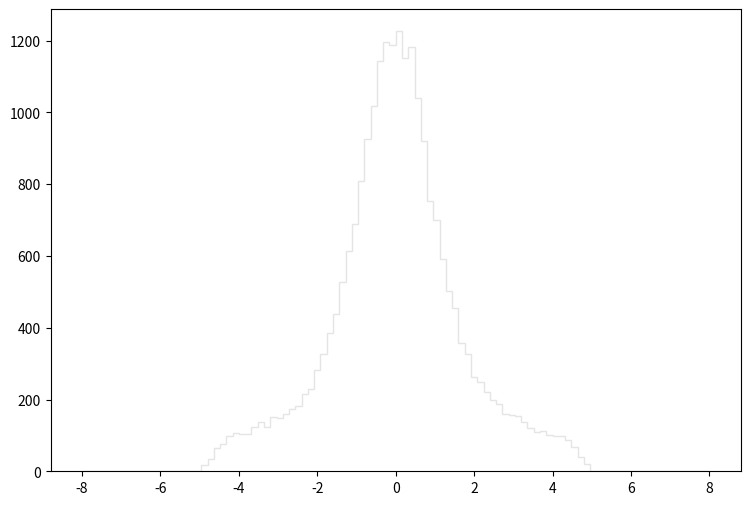

Source code (Python): (Note: this script raises an exception after producing the figure.)
def selection_16():

    # Library import
    import numpy
    import matplotlib
    import matplotlib.pyplot   as plt
    import matplotlib.gridspec as gridspec

    # Library version
    matplotlib_version = matplotlib.__version__
    numpy_version      = numpy.__version__

    # Histo binning
    xBinning = numpy.linspace(-8.0,8.0,101,endpoint=True)

    # Creating data sequence: middle of each bin
    xData = numpy.array([-7.92,-7.76,-7.6,-7.44,-7.28,-7.12,-6.96,-6.8,-6.64,-6.48,-6.32,-6.16,-6.0,-5.84,-5.68,-5.52,-5.36,-5.2,-5.04,-4.88,-4.72,-4.56,-4.4,-4.24,-4.08,-3.92,-3.76,-3.6,-3.44,-3.28,-3.12,-2.96,-2.8,-2.64,-2.48,-2.32,-2.16,-2.0,-1.84,-1.68,-1.52,-1.36,-1.2,-1.04,-0.88,-0.72,-0.56,-0.4,-0.24,-0.08,0.08,0.24,0.4,0.56,0.72,0.88,1.04,1.2,1.36,1.52,1.68,1.84,2.0,2.16,2.32,2.48,2.64,2.8,2.96,3.12,3.28,3.44,3.6,3.76,3.92,4.08,4.24,4.4,4.56,4.72,4.88,5.04,5.2,5.36,5.52,5.68,5.84,6.0,6.16,6.32,6.48,6.64,6.8,6.96,7.12,7.28,7.44,7.6,7.76,7.92])

    # Creating weights for histo: y17_sdETA_0
    y17_sdETA_0_weights = numpy.array([0.0040940847512,0.0,0.0122822542536,0.00818816950241,0.0040940847512,0.0368467587608,0.0163763350048,0.0491290010145,0.0368467587608,0.0450349242632,0.0614112712681,0.0614112712681,0.143292966292,0.163763350048,0.192421967307,0.262021392077,0.286585892584,0.319338586594,0.479008019891,0.6796178607,0.732841018466,0.937545256026,1.05627356181,1.44930564993,1.67038627449,2.12482991387,2.46463884422,3.09103354716,3.87709772339,4.56899637434,5.53929560438,6.57919477918,7.74600585328,9.53921643031,11.3324270073,12.9127417533,14.9229361581,17.1583063843,19.8276482661,22.5624980959,26.0956912922,29.2890767581,31.9666106334,34.6523285022,38.5171454353,40.5437278272,42.7258460956,44.8506844094,46.9427627493,45.9806435128,46.6480029832,46.2672432854,45.3051240488,43.3972855628,40.4536478986,37.9521618837,35.3851719207,32.6339461038,29.1867248393,25.8827994611,22.6320980407,20.2165879574,17.6455019977,15.385567791,13.0642216331,11.1481911535,9.33041659599,7.84016977856,6.70201468172,5.66211950691,4.5812803646,3.79521618837,3.11559792767,2.550614376,1.85871412505,1.71951543551,1.26097779937,1.07674434557,0.876134104758,0.773781785978,0.614112712681,0.511760393901,0.364373510857,0.30705631634,0.262021392077,0.176045620302,0.171951543551,0.110540272283,0.10235211878,0.0450349242632,0.0695994247705,0.0614112712681,0.0286585892584,0.040940847512,0.040940847512,0.020470419756,0.020470419756,0.00818816950241,0.0122822542536,0.0])

    # Creating weights for histo: y17_sdETA_1
    y17_sdETA_1_weights = numpy.array([0.0,0.0,0.0,0.0,0.0,0.0,0.0,0.0,0.0,0.0,0.0,0.0,0.0,0.0,0.0,0.0,0.0,0.0,0.0,0.097211543571,0.315906604611,0.80158256384,0.898949638703,0.947414679303,1.34850196335,1.59203761076,2.28423076719,2.2472769648,2.96440319324,3.00134137441,4.02183973916,4.11886755314,4.90815581495,4.89716488358,5.73316460373,5.91767927011,6.76795838906,6.82806404364,8.01837710462,7.66672337692,9.05172092014,9.31829106031,9.91353971595,10.3758677967,10.4630021702,11.2764913094,11.9438939875,10.8753183089,10.8748536777,11.3000473106,11.6029748429,11.5801678592,11.2155124686,11.7746640857,11.0924773232,10.8398300975,10.5215977734,10.0372678027,9.35620656919,8.6377425233,8.07941202161,7.91009400014,6.93748469349,6.50013054028,5.90464155815,6.02761662191,5.43125445354,4.25348242978,4.56878677622,3.68179057647,3.58375459288,2.64883408713,2.81857227941,2.06506863162,1.84681252691,1.38518139299,1.2395287213,0.898794227575,0.449483030507,0.376629137227,0.121724885372,0.0121144577013,0.0,0.0,0.0,0.0,0.0,0.0,0.0,0.0,0.0,0.0,0.0,0.0,0.0,0.0,0.0,0.0,0.0,0.0])

    # Creating weights for histo: y17_sdETA_2
    y17_sdETA_2_weights = numpy.array([0.0,0.0,0.0,0.0,0.0,0.0,0.0,0.0,0.0,0.0,0.0,0.0,0.0,0.0,0.0,0.0,0.0,0.0,0.0,0.592065320139,1.70689961469,2.66087422507,3.45360569358,5.4617353079,7.77144408324,9.8188148922,12.0081063758,14.2969894305,16.5957192496,19.9993031324,22.4589240395,25.8232282993,29.2568235331,32.5800465798,35.1198671717,38.9551178314,41.4663650388,44.9590945757,47.9911376858,52.1774380968,55.3518729395,59.1666986911,61.5757469802,64.9000939546,67.006425519,71.668535797,71.1946266903,71.2748718281,68.412079019,69.015322462,68.6332696588,71.3159447771,74.4259603768,72.6412291766,69.0653620407,66.6268106474,63.9078144806,61.4937663657,59.2066972974,54.8081315553,51.5256013057,47.5382195832,46.0342637235,42.3901758242,38.83670047,36.4959183973,31.5860151007,29.2367994375,25.5413992766,23.3131504727,20.5219791349,16.6562419341,13.4637829261,12.0375268383,9.62763147126,7.5002551856,5.52212163351,4.24658756658,2.61032598641,1.57593186416,0.602320747917,0.0301005048792,0.0,0.0,0.0,0.0,0.0,0.0,0.0,0.0,0.0,0.0,0.0,0.0,0.0,0.0,0.0,0.0,0.0,0.0])

    # Creating weights for histo: y17_sdETA_3
    y17_sdETA_3_weights = numpy.array([0.0,0.0,0.0,0.0,0.0,0.0,0.0,0.0,0.0,0.0,0.0,0.0,0.0,0.0,0.0,0.0,0.0,0.0,0.00550799275372,0.401474182898,1.08926994923,1.81509539073,2.80539771166,4.06995382981,5.7756453236,7.1008227196,8.9438525674,10.808405772,13.4983094274,15.8959821232,18.5799097767,21.1212218319,24.7190796402,27.4731552366,31.2255115837,34.6206890843,37.4803745681,41.1493025167,44.097206138,48.4472967346,51.4443571353,53.8093669794,57.5785950707,58.7222011363,63.1782428739,65.9667322785,68.5176034991,68.12768055,65.6561508088,64.1732004638,64.0286145317,63.8970693651,68.1876030703,67.446188836,66.724965444,62.2137543622,60.3271090447,57.4947441677,54.9537043029,50.0632547621,47.1532952994,45.8180184196,41.2080468993,37.5301732294,34.5813230353,31.6278374789,28.2876708833,25.4718689971,21.825419103,19.2294252089,15.5934444901,13.3936217375,11.0056057082,9.14239720555,7.26581074637,5.62686278385,4.09817632124,3.00382453604,1.95780727136,1.08906072822,0.384984399067,0.0,0.0,0.0,0.0,0.0,0.0,0.0,0.0,0.0,0.0,0.0,0.0,0.0,0.0,0.0,0.0,0.0,0.0,0.0])

    # Creating weights for histo: y17_sdETA_4
    y17_sdETA_4_weights = numpy.array([0.0,0.0,0.0,0.0,0.0,0.0,0.0,0.0,0.0,0.0,0.0,0.0,0.0,0.0,0.0,0.0,0.0,0.0,0.0029579919338,0.0424400237989,0.114463241719,0.240816029632,0.321695350734,0.499310595891,0.671038687294,0.893043313851,1.19412773424,1.43788541677,1.69842826553,2.1543682301,2.48487799767,2.89252152837,3.37495356459,3.72824331515,4.28190087706,4.66583209369,5.0369086852,5.65458404382,6.11257665995,6.56834466836,7.19525916352,7.4535301066,7.90646023706,8.33192147264,8.79164968361,9.07628323017,9.38682644206,9.51409805309,8.91324954704,8.63192685809,8.69235602185,8.86399953808,9.58530153313,9.43525875738,9.09370331147,8.55291921369,8.3272638255,8.04397706848,7.60169298862,7.11799112227,6.59821453625,6.20719664136,5.6281452826,5.21973937283,4.73567675929,4.35287588388,3.83093882298,3.41641824822,3.0118611102,2.49382573065,2.12070169838,1.78227553398,1.45166756301,1.16154103913,0.918831928458,0.674032087367,0.499374327895,0.342408813445,0.20431149971,0.11938154875,0.0404527877409,0.00197474538671,0.0,0.0,0.0,0.0,0.0,0.0,0.0,0.0,0.0,0.0,0.0,0.0,0.0,0.0,0.0,0.0,0.0,0.0])

    # Creating weights for histo: y17_sdETA_5
    y17_sdETA_5_weights = numpy.array([0.0,0.0,0.0,0.0,0.0,0.0,0.0,0.0,0.0,0.0,0.0,0.0,0.0,0.0,0.0,0.0,0.0,0.0,0.000503397328248,0.00856985954584,0.0221796978454,0.0289871136069,0.050667773192,0.0857040367915,0.105377736688,0.145936793327,0.191322512458,0.240224813124,0.298702059573,0.359701563956,0.426243226121,0.503906653029,0.589389995752,0.647322988864,0.716416716264,0.804088595161,0.897906379755,1.00659740817,1.0730776953,1.18680035643,1.20238737512,1.31382027527,1.37204253925,1.44339401979,1.49456655664,1.55305968698,1.58656109455,1.57851672375,1.495829266,1.51694483914,1.52179722793,1.51070971158,1.61104989411,1.60400816895,1.54146364605,1.50540721251,1.43353440426,1.3914596963,1.3314818022,1.2203225691,1.15351380149,1.06271235588,0.98261313222,0.896659674322,0.837637614398,0.705832923321,0.646077083627,0.563900551045,0.489769989661,0.423713406336,0.354923113274,0.297951635726,0.239718849167,0.199156831803,0.152261862917,0.105869857253,0.0741051151501,0.0496542448859,0.0327699283657,0.0176419181264,0.00504169517428,0.000252556474281,0.0,0.0,0.0,0.0,0.0,0.0,0.0,0.0,0.0,0.0,0.0,0.0,0.0,0.0,0.0,0.0,0.0,0.0])

    # Creating weights for histo: y17_sdETA_6
    y17_sdETA_6_weights = numpy.array([0.0,0.0,0.0,0.0,0.0,0.0,0.0,0.0,0.0,0.0,0.0,0.0,0.0,0.0,0.0,0.0,0.0,0.0,0.0,0.00172195124314,0.00458019449121,0.00658048512273,0.0120254219957,0.0200567186036,0.0223294905516,0.0400464792455,0.0429638590296,0.0546218319662,0.0658597731505,0.0872853612093,0.105925536049,0.117677268126,0.161740365356,0.171764366093,0.1898079273,0.219333209454,0.239925431804,0.25399969945,0.268568304392,0.303182111727,0.322088988786,0.336421571411,0.362746906784,0.368200611771,0.409680159342,0.383390512222,0.419471536643,0.409989357574,0.379122217073,0.357327390544,0.344372554453,0.36249049118,0.393421710589,0.411921821529,0.387617321025,0.379649143643,0.377379890537,0.326705769235,0.320666157091,0.324390031429,0.285811329084,0.278294603113,0.261106360389,0.224697543856,0.210131737994,0.182682772448,0.154305612404,0.135996738521,0.119093102124,0.0987650228347,0.0792938015226,0.0644055118009,0.0518407073355,0.0432293016627,0.0292119052983,0.0291893727146,0.0194643535725,0.0140320015573,0.00944682370633,0.00400915544096,0.000859269683059,0.0,0.0,0.0,0.0,0.0,0.0,0.0,0.0,0.0,0.0,0.0,0.0,0.0,0.0,0.0,0.0,0.0,0.0,0.0])

    # Creating weights for histo: y17_sdETA_7
    y17_sdETA_7_weights = numpy.array([0.0,0.0,0.0,0.0,0.0,0.0,0.0,0.0,0.0,0.0,0.0,0.0,0.0,0.0,0.0,0.0,0.0,0.0,0.0,8.63116632733e-05,8.63928393057e-05,0.000388664892436,0.000539894793195,0.000863869302605,0.00125249798642,0.00190007779469,0.00235242735904,0.0030873415983,0.00380083450096,0.00479252902394,0.00589435222459,0.00738810018286,0.00760022652435,0.00958881720643,0.0101523473423,0.01198410945,0.013688370287,0.0147880268378,0.0159617769483,0.0166941171907,0.0166942471059,0.0191548615393,0.0191112477567,0.019759457444,0.020880017766,0.0214661028532,0.0223920167115,0.0220248470816,0.022009081246,0.0207017322331,0.0196924463568,0.0202061393539,0.0223720223464,0.0218115682667,0.0220308064165,0.0212672697681,0.0201259858797,0.0207278493748,0.0202043498771,0.018659918236,0.0176894937613,0.0151811040687,0.0142060277925,0.0144200651443,0.0122818834205,0.0100418649601,0.00902870258249,0.0080102891172,0.00746964500679,0.00572340480384,0.00412268259225,0.0043198515059,0.00313015200224,0.00200875393685,0.00170296461885,0.00144348754747,0.000993501601205,0.000539767392504,0.000302448486324,0.000151213975672,8.64054536505e-05,2.1607882221e-05,0.0,0.0,0.0,0.0,0.0,0.0,0.0,0.0,0.0,0.0,0.0,0.0,0.0,0.0,0.0,0.0,0.0,0.0])

    # Creating weights for histo: y17_sdETA_8
    y17_sdETA_8_weights = numpy.array([0.0,0.0,0.0,0.0,0.0,0.0,0.0,0.0,0.0,0.0,0.0,0.0,0.0,0.0,0.0,0.0,0.0,0.0,0.0,0.0,0.0,0.0,2.79832066157e-05,8.51991440142e-05,0.000198630523088,0.000198863434868,0.000141661891061,0.000113665434617,0.000284037104156,0.00019816306558,0.000397472865179,0.000482800422608,0.000595218531459,0.000738128921756,0.000933468526165,0.000737956466031,0.000851582656201,0.00116178193255,0.0015329650291,0.000651669781457,0.00144507261981,0.00147717953841,0.00130567685045,0.00164221372554,0.00184195934348,0.00158786714838,0.00139108818482,0.00156107041042,0.00130128613661,0.00201379268298,0.00178366306975,0.00167241204499,0.00164323568539,0.00153197426279,0.00141499328145,0.00184196528511,0.00167462678647,0.00118489931797,0.00127905048864,0.00127298037391,0.00124959977442,0.000823574569022,0.00124926570644,0.000937379453626,0.000963396353042,0.000737960922252,0.000679341424005,0.000369114964708,0.0004259383091,0.000196195495784,0.000225552629384,0.000170078628493,0.000139602879625,0.000167856162898,0.000142147203157,0.000141949035042,0.0,2.84595617098e-05,0.0,2.83791120796e-05,0.0,0.0,0.0,0.0,0.0,0.0,0.0,0.0,0.0,0.0,0.0,0.0,0.0,0.0,0.0,0.0,0.0,0.0,0.0,0.0])

    # Creating weights for histo: y17_sdETA_9
    y17_sdETA_9_weights = numpy.array([0.0,0.0,0.0,0.0,0.0,0.0,0.0,0.0,0.0,0.0,0.0,0.0,0.0,0.0,0.0,0.0,0.0,0.0,0.0,0.0,0.0,7.81862417516,2.60355382494,5.20799132619,13.0377210592,2.60958035894,0.0,2.60878781896,10.4206471405,5.2164127845,7.80677260689,10.4233735395,7.8420158331,0.0,13.0441582835,13.0350408051,13.017767202,18.2354912729,18.2599481108,31.291393453,39.0939860941,33.8618263362,57.3091774226,44.3114448314,67.7490939364,88.6223128506,67.7748582152,132.935757298,117.305338404,91.2123535036,127.737564088,112.084687972,106.833351131,99.0380417056,54.7297885685,49.5239045296,54.77189586,33.9279328612,23.4640478772,26.0800258527,23.4492084217,23.4589142485,13.0334603396,13.0367481692,13.0337333641,7.83240229622,5.21361332256,10.4247809613,7.81067185745,5.2157859819,5.22476887076,0.0,2.60958035894,2.61222062071,7.82819156706,2.60304276932,5.21373253042,5.21053314535,0.0,2.60578993362,0.0,0.0,0.0,0.0,0.0,0.0,0.0,0.0,0.0,0.0,0.0,0.0,0.0,0.0,0.0,0.0,0.0,0.0,0.0,0.0])

    # Creating weights for histo: y17_sdETA_10
    y17_sdETA_10_weights = numpy.array([0.0,0.0,0.0,0.0,0.0,0.0,0.0,0.0,0.0,0.0,0.0,0.0,0.0,0.0,0.0,0.0,0.0,0.0,0.0,8.4244817581,11.5814750548,24.2345692448,30.5509913712,42.1293344768,33.7067726728,34.7575070163,28.4470717609,33.7006203549,41.0819013772,25.2740531957,43.1727275928,32.6570425539,35.8134741005,47.391701778,34.7539595259,51.6168706048,48.4433672415,78.9995336394,97.9529438876,111.666379887,123.229813529,181.137361945,203.291208781,242.288978773,293.890843724,323.320393342,381.268803308,427.677288488,466.557706573,470.788531377,472.877395315,432.860010397,471.801605378,367.636744122,366.485887441,252.740339576,245.390993663,200.125554529,169.577698955,148.470246365,98.9749828042,84.2580918131,64.2457826068,63.1832284254,56.8758520148,52.6705368221,51.6200641157,32.6515443285,38.9744150384,47.3979733717,35.8199919408,28.4402576551,26.3393545659,27.3789193164,24.2178744933,35.8105691599,35.8163174795,36.854300865,32.6451842399,15.7932426786,9.48052579438,1.05458425551,0.0,0.0,0.0,0.0,0.0,0.0,0.0,0.0,0.0,0.0,0.0,0.0,0.0,0.0,0.0,0.0,0.0,0.0])

    # Creating weights for histo: y17_sdETA_11
    y17_sdETA_11_weights = numpy.array([0.0,0.0,0.0,0.0,0.0,0.0,0.0,0.0,0.0,0.0,0.0,0.0,0.0,0.0,0.0,0.0,0.0,0.0,0.0,7.13977867641,15.4339516364,22.8089218469,29.7149152971,32.0213600179,35.9377505381,38.2357919934,42.3770880202,47.4503242567,40.0744318772,41.2394772135,41.0011349351,38.0099182092,38.9320565303,42.1481979747,39.6220311058,46.9888939133,54.5934073722,62.4207015066,76.4738279315,94.2017212133,114.246295293,138.890917609,164.458631155,202.932907595,235.621918012,285.60578649,330.796450736,341.569114425,371.773532429,386.29008723,383.728147886,365.287187379,356.564390239,333.976819706,271.800569848,239.528187727,199.925368476,170.661985575,132.914455202,120.931021962,87.5221817453,82.4633544003,61.4963422951,57.5863070567,47.674180796,42.1589950375,45.3801315643,40.9979457671,42.8448966996,40.0766604524,42.3818141366,45.6027201212,42.1509260582,46.5274635698,40.3005554155,37.7772203741,38.9283294304,30.63930909,24.8762711847,15.2017187281,8.9826605379,0.0,0.0,0.0,0.0,0.0,0.0,0.0,0.0,0.0,0.0,0.0,0.0,0.0,0.0,0.0,0.0,0.0,0.0,0.0])

    # Creating weights for histo: y17_sdETA_12
    y17_sdETA_12_weights = numpy.array([0.0,0.0,0.0,0.0,0.0,0.0,0.0,0.0,0.0,0.0,0.0,0.0,0.0,0.0,0.0,0.0,0.0,0.0,0.0276982578978,0.830468650589,1.96609641265,2.71367770127,4.0431648112,5.2880006381,5.3996528012,5.56504588725,5.26125136204,5.39975667441,5.73182779665,5.09549279616,4.347047821,4.3480288458,4.56895178238,4.40294699851,3.76636654947,4.92938029192,5.17892606957,5.26044730642,6.70157272968,7.53198905895,9.41621837541,10.5222064931,14.8430397927,17.4997549625,19.8269573689,23.6489491783,28.4402627337,29.962101491,32.4829235674,33.229629628,34.1978395458,32.038703999,32.0656879515,28.6050287333,24.8940312232,19.7156899214,17.1116538595,14.2326038468,11.4356367557,9.05482422971,8.22420015402,5.75894255254,5.12229593241,5.23345565952,4.12538623045,3.79362211127,4.01553453639,4.73503735653,4.07047577205,4.18168551219,4.87399663332,5.26076277322,5.6768596309,6.06410666531,6.17476241498,5.1778988789,4.29222200003,3.57336819512,3.32340615518,1.85586692786,0.996972795315,0.110660674034,0.0,0.0,0.0,0.0,0.0,0.0,0.0,0.0,0.0,0.0,0.0,0.0,0.0,0.0,0.0,0.0,0.0,0.0])

    # Creating weights for histo: y17_sdETA_13
    y17_sdETA_13_weights = numpy.array([0.0,0.0,0.0,0.0,0.0,0.0,0.0,0.0,0.0,0.0,0.0,0.0,0.0,0.0,0.0,0.0,0.0,0.0,0.0100580399082,0.191541137076,0.35288757745,0.615093246784,0.574752783437,0.746091103064,0.766298532281,0.846927394548,1.00814688996,1.02833793527,1.09855633972,0.584423356009,0.887387763844,0.68540267296,0.635226645,0.594879506727,0.615103562579,0.664998030011,0.554717506638,0.655299968879,0.64542714604,0.846767803128,1.12892482723,1.40167688015,1.95626738115,2.30865433912,2.67172239283,3.44795139504,3.7804634565,4.38578946564,4.29534178676,4.53722898037,5.04065617112,4.40651753911,4.11260900381,3.80035473693,3.27668613552,2.5910583355,2.29871598064,1.78453791084,1.46186408397,1.34107643771,1.05892548172,0.655505677972,0.645183814635,0.604941108619,0.564532318299,0.726019599619,0.655453492184,0.584838050977,0.675423658112,0.705973582256,0.897346753914,0.997951850223,1.08870839615,1.0283609941,1.09904846383,0.897363744635,0.81619603377,0.625120806551,0.433442226674,0.332785733431,0.191615471483,0.0,0.0,0.0,0.0,0.0,0.0,0.0,0.0,0.0,0.0,0.0,0.0,0.0,0.0,0.0,0.0,0.0,0.0,0.0])

    # Creating weights for histo: y17_sdETA_14
    y17_sdETA_14_weights = numpy.array([0.0,0.0,0.0,0.0,0.0,0.0,0.0,0.0,0.0,0.0,0.0,0.0,0.0,0.0,0.0,0.0,0.0,0.0,0.0,0.0452767212082,0.104673735684,0.127287896359,0.200887306883,0.18389780228,0.195238489355,0.223416402305,0.240523559347,0.215042303387,0.268811430004,0.226337168339,0.25178445206,0.181166480525,0.181066679863,0.1838850675,0.135836357883,0.135792305548,0.183900110699,0.186707148607,0.215041764756,0.23199591207,0.302743270508,0.319663368637,0.455441131143,0.526202647886,0.633767678784,0.659216078242,0.888329390144,1.08933808141,1.05249340044,1.00733148462,1.04396879259,1.04687970936,1.00434669843,0.865616467595,0.794978451285,0.613890649386,0.480953781605,0.469628291623,0.359281115272,0.268739253426,0.220641528373,0.181041671987,0.152776231471,0.192343385249,0.152793621563,0.11597190937,0.158395347336,0.186723307542,0.22070612564,0.209359513622,0.254566020409,0.257407453765,0.268737983796,0.254661319654,0.21498370801,0.294242939527,0.220641913109,0.198040294846,0.158444478194,0.087715048479,0.0481090747819,0.00566544968877,0.0,0.0,0.0,0.0,0.0,0.0,0.0,0.0,0.0,0.0,0.0,0.0,0.0,0.0,0.0,0.0,0.0,0.0])

    # Creating weights for histo: y17_sdETA_15
    y17_sdETA_15_weights = numpy.array([0.0,0.0,0.0,0.0,0.0,0.0,0.0,0.0,0.0,0.0,0.0,0.0,0.0,0.0,0.0,0.0,0.0,0.0,0.0,0.00152147860754,0.00152079908585,0.0136743990382,0.0121667826732,0.0152287074067,0.0106794385082,0.0152232121443,0.01826124135,0.0259278059546,0.0182792989002,0.0137252863495,0.0152019283433,0.00915519572461,0.0183267117875,0.00912164744334,0.0167567803291,0.0107129714264,0.00914102503838,0.00913588076374,0.010678131463,0.0167616019786,0.0152535719917,0.0182751035924,0.0289936660051,0.0243303509133,0.0335008329215,0.0486869018194,0.0593489398452,0.0502764153203,0.044122808712,0.0639879694227,0.045708540527,0.0487400108711,0.0380855953059,0.0654502764633,0.0411493872469,0.0426226257234,0.024358749011,0.0365066114368,0.031950046248,0.0122072112593,0.00760202068013,0.0137693075372,0.0167082683893,0.0137357332568,0.012204469537,0.00915507991048,0.00457095923084,0.00762667136348,0.0122179536108,0.0137047588855,0.0213175880968,0.0152473085744,0.0198194259465,0.00914612558727,0.0259248633303,0.0167617083386,0.0198248384845,0.0137223791784,0.00607898803603,0.0076133456477,0.001522455937,0.0,0.0,0.0,0.0,0.0,0.0,0.0,0.0,0.0,0.0,0.0,0.0,0.0,0.0,0.0,0.0,0.0,0.0,0.0])

    # Creating weights for histo: y17_sdETA_16
    y17_sdETA_16_weights = numpy.array([0.0,0.0,0.0,0.0,0.0,0.0,0.0,0.0,0.0,0.0,0.0,0.0,0.0,0.0,0.0,0.0,0.0,0.0,0.0,0.000541027778366,0.000360854804187,0.000721259714044,0.000541558085242,0.000180370308416,0.0012646255411,0.00162525616835,0.00180536409618,0.00270915566795,0.00126453003194,0.00108241564165,0.000542329860826,0.00162398412506,0.000722757051105,0.0016253624608,0.000902001545366,0.000541534207954,0.00126372089996,0.00072231955756,0.000722409289951,0.000722296835624,0.00216618535663,0.000722911098128,0.00162629097923,0.00162361980386,0.00162672577695,0.00216723634244,0.00216767999786,0.00433348909464,0.00378943621786,0.00234629752074,0.00342954809726,0.00306879153656,0.00288817140238,0.00306864211095,0.00343114017324,0.00270876978016,0.00162501046335,0.000904444731147,0.000902406689036,0.000361518169179,0.000901370337691,0.00126489281268,0.000901400761978,0.000361015706302,0.000360657277392,0.00072223598705,0.00108402042651,0.00162568865537,0.00126416108932,0.00144397209151,0.00108302528274,0.00108284697331,0.00126508498634,0.00162593166455,0.00090354740724,0.00162565900132,0.00180653677914,0.000722266411337,0.000722824831795,0.0,0.000542114580112,0.0,0.0,0.0,0.0,0.0,0.0,0.0,0.0,0.0,0.0,0.0,0.0,0.0,0.0,0.0,0.0,0.0,0.0,0.0])

    # Creating a new Canvas
    fig   = plt.figure(figsize=(12,6),dpi=80)
    frame = gridspec.GridSpec(1,1,right=0.7)
    pad   = fig.add_subplot(frame[0])

    # Creating a new Stack
    pad.hist(x=xData, bins=xBinning, weights=y17_sdETA_0_weights+y17_sdETA_1_weights+y17_sdETA_2_weights+y17_sdETA_3_weights+y17_sdETA_4_weights+y17_sdETA_5_weights+y17_sdETA_6_weights+y17_sdETA_7_weights+y17_sdETA_8_weights+y17_sdETA_9_weights+y17_sdETA_10_weights+y17_sdETA_11_weights+y17_sdETA_12_weights+y17_sdETA_13_weights+y17_sdETA_14_weights+y17_sdETA_15_weights+y17_sdETA_16_weights,\
             label="$bg\_dip\_1600\_inf$", histtype="step", rwidth=1.0,\
             color=None, edgecolor="#e5e5e5", linewidth=1, linestyle="solid",\
             bottom=None, cumulative=False, normed=False, align="mid", orientation="vertical")

    pad.hist(x=xData, bins=xBinning, weights=y17_sdETA_0_weights+y17_sdETA_1_weights+y17_sdETA_2_weights+y17_sdETA_3_weights+y17_sdETA_4_weights+y17_sdETA_5_weights+y17_sdETA_6_weights+y17_sdETA_7_weights+y17_sdETA_8_weights+y17_sdETA_9_weights+y17_sdETA_10_weights+y17_sdETA_11_weights+y17_sdETA_12_weights+y17_sdETA_13_weights+y17_sdETA_14_weights+y17_sdETA_15_weights,\
             label="$bg\_dip\_1200\_1600$", histtype="step", rwidth=1.0,\
             color=None, edgecolor="#f2f2f2", linewidth=1, linestyle="solid",\
             bottom=None, cumulative=False, normed=False, align="mid", orientation="vertical")

    pad.hist(x=xData, bins=xBinning, weights=y17_sdETA_0_weights+y17_sdETA_1_weights+y17_sdETA_2_weights+y17_sdETA_3_weights+y17_sdETA_4_weights+y17_sdETA_5_weights+y17_sdETA_6_weights+y17_sdETA_7_weights+y17_sdETA_8_weights+y17_sdETA_9_weights+y17_sdETA_10_weights+y17_sdETA_11_weights+y17_sdETA_12_weights+y17_sdETA_13_weights+y17_sdETA_14_weights,\
             label="$bg\_dip\_800\_1200$", histtype="step", rwidth=1.0,\
             color=None, edgecolor="#ccc6aa", linewidth=1, linestyle="solid",\
             bottom=None, cumulative=False, normed=False, align="mid", orientation="vertical")

    pad.hist(x=xData, bins=xBinning, weights=y17_sdETA_0_weights+y17_sdETA_1_weights+y17_sdETA_2_weights+y17_sdETA_3_weights+y17_sdETA_4_weights+y17_sdETA_5_weights+y17_sdETA_6_weights+y17_sdETA_7_weights+y17_sdETA_8_weights+y17_sdETA_9_weights+y17_sdETA_10_weights+y17_sdETA_11_weights+y17_sdETA_12_weights+y17_sdETA_13_weights,\
             label="$bg\_dip\_600\_800$", histtype="step", rwidth=1.0,\
             color=None, edgecolor="#ccc6aa", linewidth=1, linestyle="solid",\
             bottom=None, cumulative=False, normed=False, align="mid", orientation="vertical")

    pad.hist(x=xData, bins=xBinning, weights=y17_sdETA_0_weights+y17_sdETA_1_weights+y17_sdETA_2_weights+y17_sdETA_3_weights+y17_sdETA_4_weights+y17_sdETA_5_weights+y17_sdETA_6_weights+y17_sdETA_7_weights+y17_sdETA_8_weights+y17_sdETA_9_weights+y17_sdETA_10_weights+y17_sdETA_11_weights+y17_sdETA_12_weights,\
             label="$bg\_dip\_400\_600$", histtype="step", rwidth=1.0,\
             color=None, edgecolor="#c1bfa8", linewidth=1, linestyle="solid",\
             bottom=None, cumulative=False, normed=False, align="mid", orientation="vertical")

    pad.hist(x=xData, bins=xBinning, weights=y17_sdETA_0_weights+y17_sdETA_1_weights+y17_sdETA_2_weights+y17_sdETA_3_weights+y17_sdETA_4_weights+y17_sdETA_5_weights+y17_sdETA_6_weights+y17_sdETA_7_weights+y17_sdETA_8_weights+y17_sdETA_9_weights+y17_sdETA_10_weights+y17_sdETA_11_weights,\
             label="$bg\_dip\_200\_400$", histtype="step", rwidth=1.0,\
             color=None, edgecolor="#bab5a3", linewidth=1, linestyle="solid",\
             bottom=None, cumulative=False, normed=False, align="mid", orientation="vertical")

    pad.hist(x=xData, bins=xBinning, weights=y17_sdETA_0_weights+y17_sdETA_1_weights+y17_sdETA_2_weights+y17_sdETA_3_weights+y17_sdETA_4_weights+y17_sdETA_5_weights+y17_sdETA_6_weights+y17_sdETA_7_weights+y17_sdETA_8_weights+y17_sdETA_9_weights+y17_sdETA_10_weights,\
             label="$bg\_dip\_100\_200$", histtype="step", rwidth=1.0,\
             color=None, edgecolor="#b2a596", linewidth=1, linestyle="solid",\
             bottom=None, cumulative=False, normed=False, align="mid", orientation="vertical")

    pad.hist(x=xData, bins=xBinning, weights=y17_sdETA_0_weights+y17_sdETA_1_weights+y17_sdETA_2_weights+y17_sdETA_3_weights+y17_sdETA_4_weights+y17_sdETA_5_weights+y17_sdETA_6_weights+y17_sdETA_7_weights+y17_sdETA_8_weights+y17_sdETA_9_weights,\
             label="$bg\_dip\_0\_100$", histtype="step", rwidth=1.0,\
             color=None, edgecolor="#b7a39b", linewidth=1, linestyle="solid",\
             bottom=None, cumulative=False, normed=False, align="mid", orientation="vertical")

    pad.hist(x=xData, bins=xBinning, weights=y17_sdETA_0_weights+y17_sdETA_1_weights+y17_sdETA_2_weights+y17_sdETA_3_weights+y17_sdETA_4_weights+y17_sdETA_5_weights+y17_sdETA_6_weights+y17_sdETA_7_weights+y17_sdETA_8_weights,\
             label="$bg\_vbf\_1600\_inf$", histtype="step", rwidth=1.0,\
             color=None, edgecolor="#ad998c", linewidth=1, linestyle="solid",\
             bottom=None, cumulative=False, normed=False, align="mid", orientation="vertical")

    pad.hist(x=xData, bins=xBinning, weights=y17_sdETA_0_weights+y17_sdETA_1_weights+y17_sdETA_2_weights+y17_sdETA_3_weights+y17_sdETA_4_weights+y17_sdETA_5_weights+y17_sdETA_6_weights+y17_sdETA_7_weights,\
             label="$bg\_vbf\_1200\_1600$", histtype="step", rwidth=1.0,\
             color=None, edgecolor="#9b8e82", linewidth=1, linestyle="solid",\
             bottom=None, cumulative=False, normed=False, align="mid", orientation="vertical")

    pad.hist(x=xData, bins=xBinning, weights=y17_sdETA_0_weights+y17_sdETA_1_weights+y17_sdETA_2_weights+y17_sdETA_3_weights+y17_sdETA_4_weights+y17_sdETA_5_weights+y17_sdETA_6_weights,\
             label="$bg\_vbf\_800\_1200$", histtype="step", rwidth=1.0,\
             color=None, edgecolor="#876656", linewidth=1, linestyle="solid",\
             bottom=None, cumulative=False, normed=False, align="mid", orientation="vertical")

    pad.hist(x=xData, bins=xBinning, weights=y17_sdETA_0_weights+y17_sdETA_1_weights+y17_sdETA_2_weights+y17_sdETA_3_weights+y17_sdETA_4_weights+y17_sdETA_5_weights,\
             label="$bg\_vbf\_600\_800$", histtype="step", rwidth=1.0,\
             color=None, edgecolor="#afcec6", linewidth=1, linestyle="solid",\
             bottom=None, cumulative=False, normed=False, align="mid", orientation="vertical")

    pad.hist(x=xData, bins=xBinning, weights=y17_sdETA_0_weights+y17_sdETA_1_weights+y17_sdETA_2_weights+y17_sdETA_3_weights+y17_sdETA_4_weights,\
             label="$bg\_vbf\_400\_600$", histtype="step", rwidth=1.0,\
             color=None, edgecolor="#84c1a3", linewidth=1, linestyle="solid",\
             bottom=None, cumulative=False, normed=False, align="mid", orientation="vertical")

    pad.hist(x=xData, bins=xBinning, weights=y17_sdETA_0_weights+y17_sdETA_1_weights+y17_sdETA_2_weights+y17_sdETA_3_weights,\
             label="$bg\_vbf\_200\_400$", histtype="step", rwidth=1.0,\
             color=None, edgecolor="#89a8a0", linewidth=1, linestyle="solid",\
             bottom=None, cumulative=False, normed=False, align="mid", orientation="vertical")

    pad.hist(x=xData, bins=xBinning, weights=y17_sdETA_0_weights+y17_sdETA_1_weights+y17_sdETA_2_weights,\
             label="$bg\_vbf\_100\_200$", histtype="step", rwidth=1.0,\
             color=None, edgecolor="#829e8c", linewidth=1, linestyle="solid",\
             bottom=None, cumulative=False, normed=False, align="mid", orientation="vertical")

    pad.hist(x=xData, bins=xBinning, weights=y17_sdETA_0_weights+y17_sdETA_1_weights,\
             label="$bg\_vbf\_0\_100$", histtype="step", rwidth=1.0,\
             color=None, edgecolor="#adbcc6", linewidth=1, linestyle="solid",\
             bottom=None, cumulative=False, normed=False, align="mid", orientation="vertical")

    pad.hist(x=xData, bins=xBinning, weights=y17_sdETA_0_weights,\
             label="$signal$", histtype="step", rwidth=1.0,\
             color=None, edgecolor="#7a8e99", linewidth=1, linestyle="solid",\
             bottom=None, cumulative=False, normed=False, align="mid", orientation="vertical")


    # Axis
    plt.rc('text',usetex=False)
    plt.xlabel(r"$sd\eta$ $[ a_{1} a_{2} ]$ ",\
               fontsize=16,color="black")
    plt.ylabel(r"$\mathrm{Events}$ $(\mathcal{L}_{\mathrm{int}} = 40.0\ \mathrm{fb}^{-1})$ ",\
               fontsize=16,color="black")

    # Boundary of y-axis
    ymax=(y17_sdETA_0_weights+y17_sdETA_1_weights+y17_sdETA_2_weights+y17_sdETA_3_weights+y17_sdETA_4_weights+y17_sdETA_5_weights+y17_sdETA_6_weights+y17_sdETA_7_weights+y17_sdETA_8_weights+y17_sdETA_9_weights+y17_sdETA_10_weights+y17_sdETA_11_weights+y17_sdETA_12_weights+y17_sdETA_13_weights+y17_sdETA_14_weights+y17_sdETA_15_weights+y17_sdETA_16_weights).max()*1.1
    ymin=0 # linear scale
    #ymin=min([x for x in (y17_sdETA_0_weights+y17_sdETA_1_weights+y17_sdETA_2_weights+y17_sdETA_3_weights+y17_sdETA_4_weights+y17_sdETA_5_weights+y17_sdETA_6_weights+y17_sdETA_7_weights+y17_sdETA_8_weights+y17_sdETA_9_weights+y17_sdETA_10_weights+y17_sdETA_11_weights+y17_sdETA_12_weights+y17_sdETA_13_weights+y17_sdETA_14_weights+y17_sdETA_15_weights+y17_sdETA_16_weights) if x])/100. # log scale
    plt.gca().set_ylim(ymin,ymax)

    # Log/Linear scale for X-axis
    plt.gca().set_xscale("linear")
    #plt.gca().set_xscale("log",nonposx="clip")

    # Log/Linear scale for Y-axis
    plt.gca().set_yscale("linear")
    #plt.gca().set_yscale("log",nonposy="clip")

    # Legend
    plt.legend(bbox_to_anchor=(1.05,1), loc=2, borderaxespad=0.)

    # Saving the image
    plt.savefig('../../HTML/MadAnalysis5job_0/selection_16.png')
    plt.savefig('../../PDF/MadAnalysis5job_0/selection_16.png')
    plt.savefig('../../DVI/MadAnalysis5job_0/selection_16.eps')

# Running!
if __name__ == '__main__':
    selection_16()
